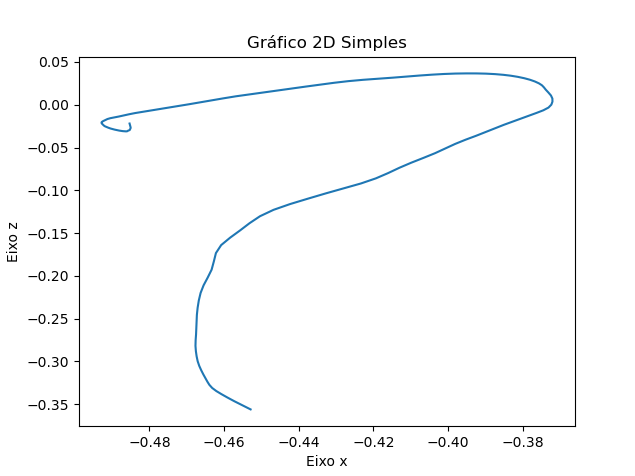

The file beside this chart, header and first rows:
X, Y, Z
-0.4529, 0.191, -0.356
-0.4551, 0.191, -0.3512
-0.4573, 0.191, -0.3464
-0.4591, 0.191, -0.342
-0.4607, 0.191, -0.3382
-0.4621, 0.191, -0.3346
-0.4632, 0.191, -0.331
-0.4639, 0.191, -0.3273
-0.4645, 0.191, -0.3236
-0.465, 0.191, -0.3195
-0.4656, 0.191, -0.3151
-0.4661, 0.191, -0.3103
-0.4667, 0.191, -0.3051
-0.4671, 0.191, -0.2997
-0.4673, 0.191, -0.294
-0.4675, 0.191, -0.288
-0.4677, 0.191, -0.2817
-0.4676, 0.191, -0.2752
-0.4675, 0.191, -0.2683
-0.4674, 0.191, -0.261
-0.4674, 0.191, -0.2535
-0.4673, 0.191, -0.2456
-0.4671, 0.191, -0.2373
-0.4668, 0.191, -0.2287
-0.4663, 0.191, -0.2199
-0.4655, 0.191, -0.211
-0.4644, 0.191, -0.202
-0.4633, 0.191, -0.1928
-0.4627, 0.191, -0.1831
-0.4622, 0.191, -0.1733
-0.4608, 0.191, -0.164
-0.4584, 0.191, -0.1553
-0.4557, 0.191, -0.1468
-0.4532, 0.191, -0.1384
-0.4504, 0.191, -0.1303
-0.4467, 0.191, -0.1228
-0.4423, 0.191, -0.116
-0.4375, 0.191, -0.1097
-0.4328, 0.191, -0.1036
-0.428, 0.191, -0.09777
-0.4233, 0.191, -0.092
-0.4193, 0.191, -0.08603
-0.416, 0.191, -0.07983
-0.413, 0.191, -0.07365
-0.4099, 0.191, -0.06776
-0.4066, 0.191, -0.06213
-0.4035, 0.191, -0.05662
-0.4007, 0.191, -0.05112
-0.3981, 0.191, -0.04579
-0.3953, 0.191, -0.04085
-0.3925, 0.191, -0.03625
-0.3899, 0.191, -0.03177
-0.3875, 0.191, -0.02746
-0.385, 0.191, -0.02345
-0.3827, 0.191, -0.0197
-0.3804, 0.191, -0.01611
-0.3783, 0.191, -0.01271
-0.3763, 0.191, -0.009525
-0.3745, 0.191, -0.006469
-0.3731, 0.191, -0.003315
... 89 more rows
